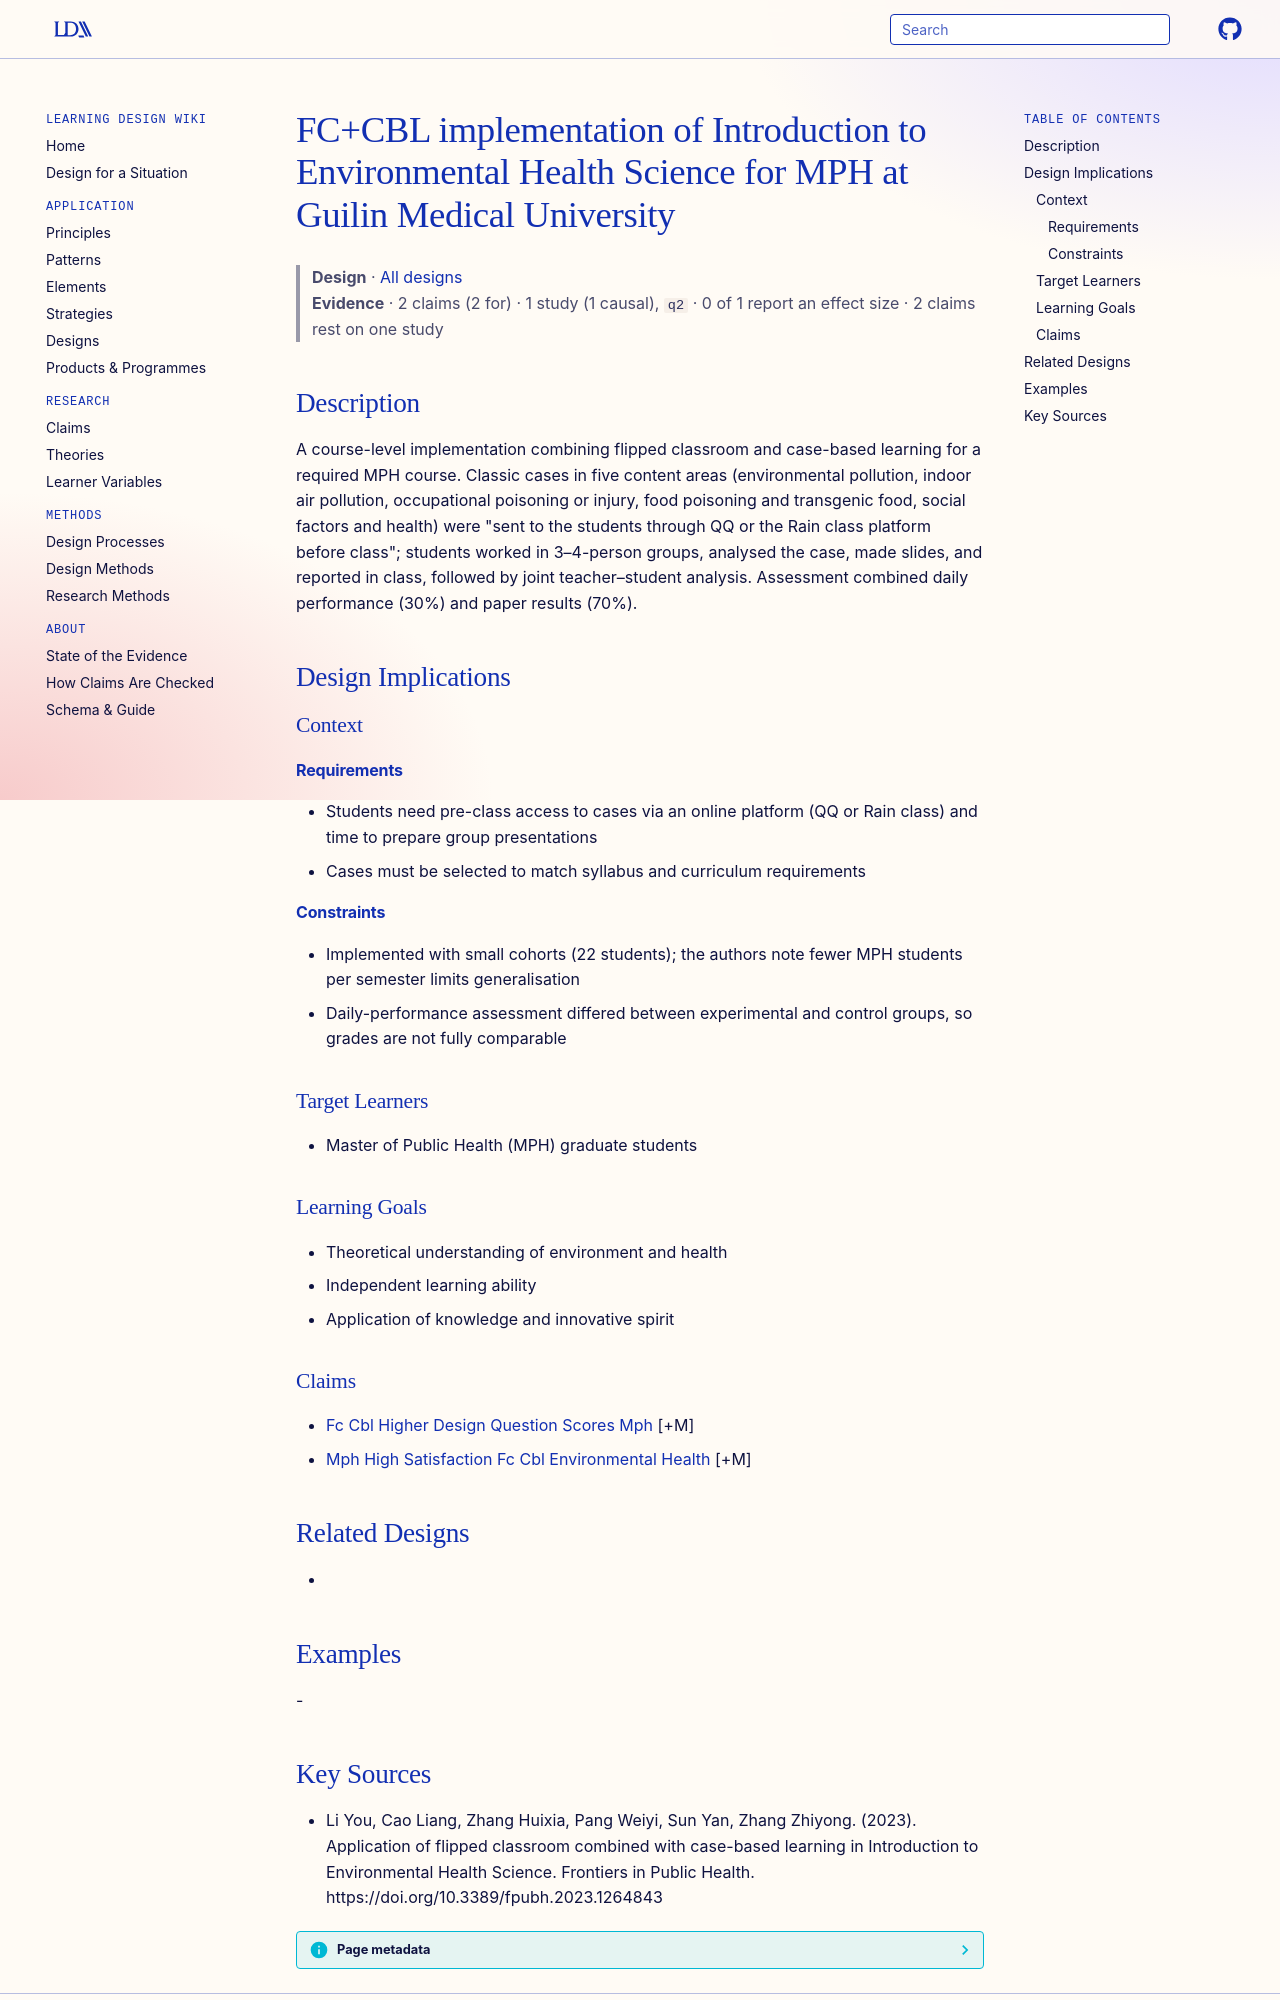

repository: Learning-Design-Alliance/learning-wiki · page: designs/fc-cbl-environmental-health-course-implementation/index.html · generator: mkdocs

---
type: design
id: fc-cbl-environmental-health-course-implementation
title: FC+CBL implementation of Introduction to Environmental Health Science for MPH at Guilin Medical University
description: A course-level implementation combining flipped classroom and case-based learning for a required MPH course.
status: review
generated:
  by: "process:settle-candidates"
  at: 2026-11-07
sources:
  - id: li-you-2023
    resource: "https://doi.org/10.3389/fpubh.2023.1264843"
    title: "Li You, Cao Liang, Zhang Huixia, Pang Weiyi, Sun Yan, Zhang Zhiyong. (2023). Application of flipped classroom combined with case-based learning in Introduction to Environmental Health Science. Frontiers in Public Health. https://doi.org/10.3389/fpubh.2023.1264843"
    author: Li You, Cao Liang, Zhang Huixia, Pang Weiyi, Sun Yan, Zhang Zhiyong
---

# FC+CBL implementation of Introduction to Environmental Health Science for MPH at Guilin Medical University

> **Design** · [All designs](index.md)
> **Evidence** · 2 claims (2 for) · 1 study (1 causal), `q2` · 0 of 1 report an effect size · 2 claims rest on one study

## Description
A course-level implementation combining flipped classroom and case-based learning for a required MPH course. Classic cases in five content areas (environmental pollution, indoor air pollution, occupational poisoning or injury, food poisoning and transgenic food, social factors and health) were "sent to the students through QQ or the Rain class platform before class"; students worked in 3–4-person groups, analysed the case, made slides, and reported in class, followed by joint teacher–student analysis. Assessment combined daily performance (30%) and paper results (70%).

## Design Implications

### Context
#### Requirements
- Students need pre-class access to cases via an online platform (QQ or Rain class) and time to prepare group presentations
- Cases must be selected to match syllabus and curriculum requirements
#### Constraints
- Implemented with small cohorts (22 students); the authors note fewer MPH students per semester limits generalisation
- Daily-performance assessment differed between experimental and control groups, so grades are not fully comparable

### Target Learners
- Master of Public Health (MPH) graduate students

### Learning Goals
- Theoretical understanding of environment and health
- Independent learning ability
- Application of knowledge and innovative spirit

### Claims
- [Fc Cbl Higher Design Question Scores Mph](../claims/fc-cbl-higher-design-question-scores-mph.md) [+M]
- [Mph High Satisfaction Fc Cbl Environmental Health](../claims/mph-high-satisfaction-fc-cbl-environmental-health.md) [+M]

## Related Designs
- 

## Examples
-
